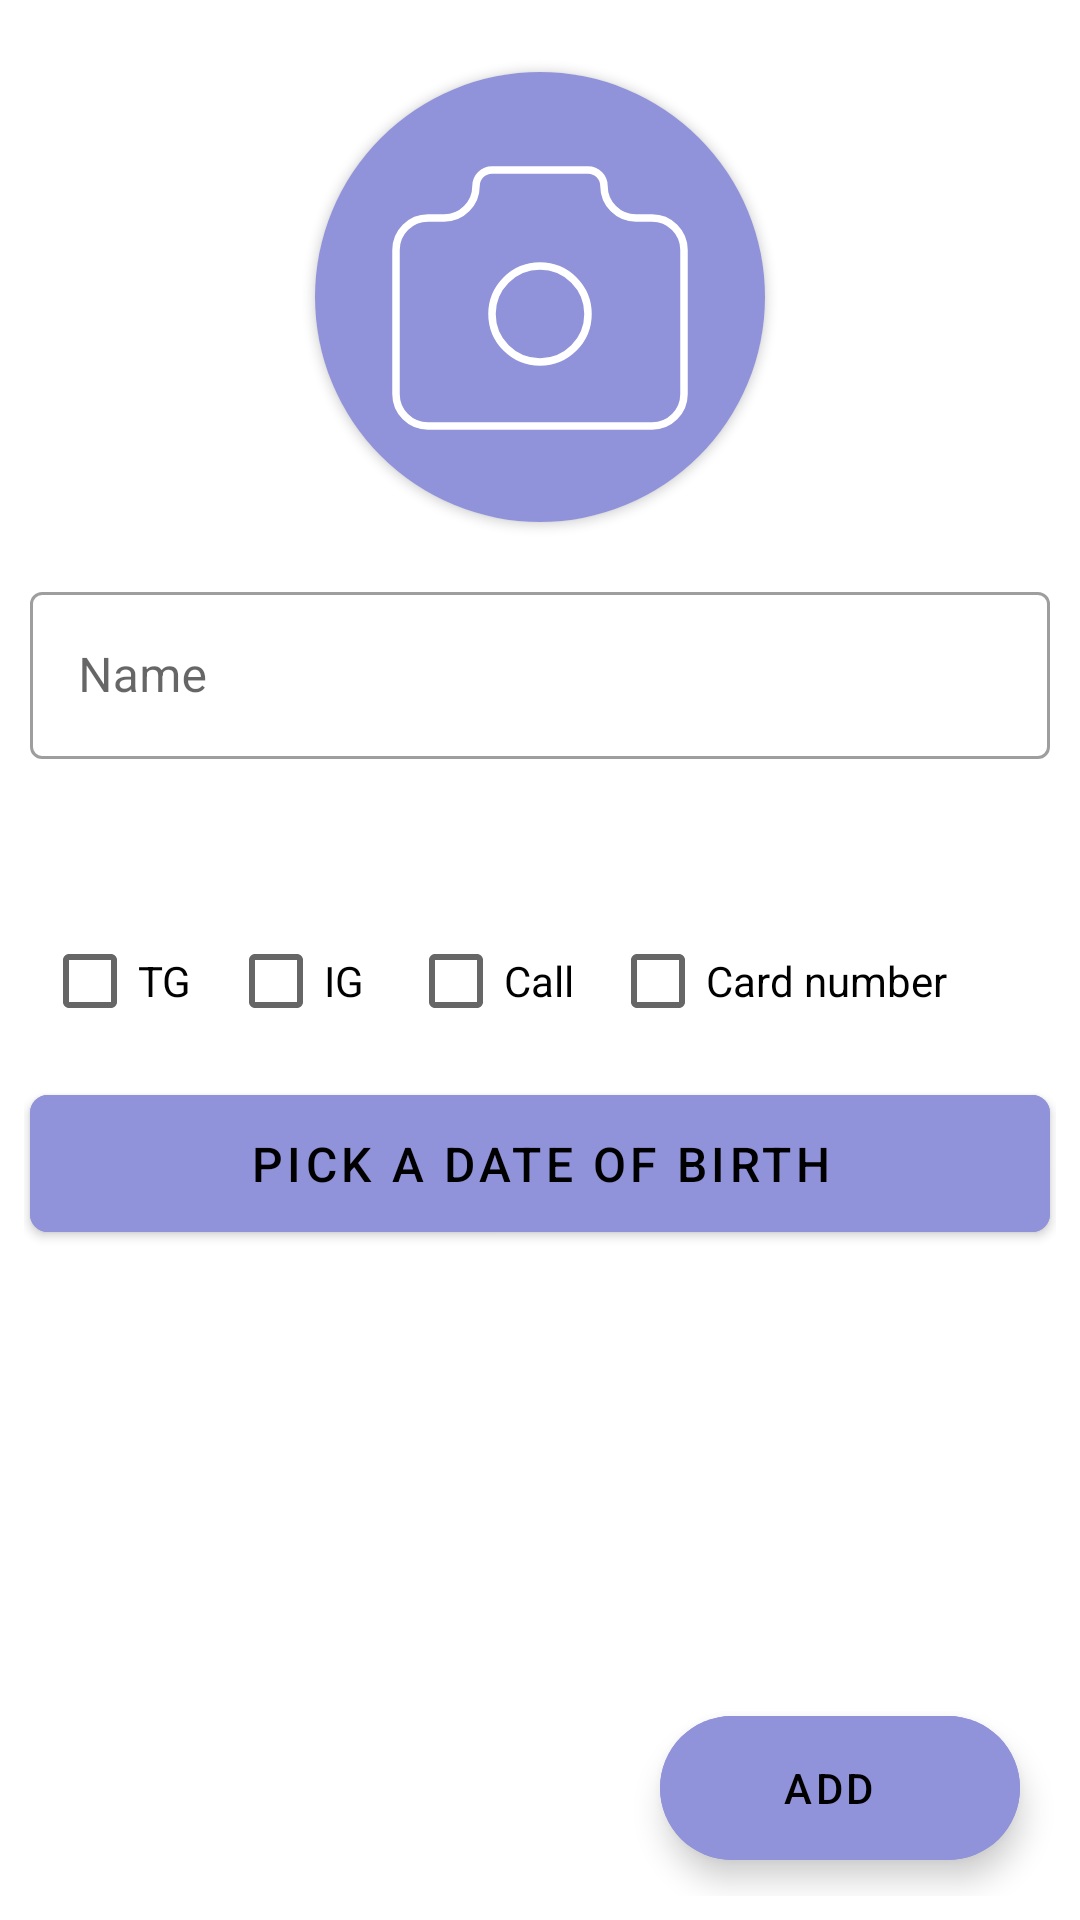

Produce the Android XML layout that renders to this screen, including the resource entries it uses.
<!-- AndroidManifest.xml: application theme Theme.MyFriends -->
<!-- res/layout/activity_add_friend.xml -->
<?xml version="1.0" encoding="utf-8"?>
<RelativeLayout xmlns:android="http://schemas.android.com/apk/res/android"
    xmlns:app="http://schemas.android.com/apk/res-auto"
    xmlns:tools="http://schemas.android.com/tools"
    android:layout_width="match_parent"
    android:layout_height="match_parent"
    tools:context=".AddFriend"
    android:padding="8dp"
    android:background="@color/background"
    android:animateLayoutChanges="true"
    >

    <ScrollView
        android:layout_width="match_parent"
        android:layout_height="match_parent">

        <LinearLayout
            android:layout_width="match_parent"
            android:layout_height="wrap_content"
            android:orientation="vertical"
            android:id="@+id/rootView"
            >
            <androidx.cardview.widget.CardView
                android:layout_width="150dp"
                android:layout_height="150dp"
                app:cardCornerRadius="75dp"
                android:layout_gravity="center_horizontal"
                android:layout_margin="16dp"
                >
                <ImageButton
                    android:layout_width="180dp"
                    android:layout_height="180dp"
                    android:scaleType="center"
                    android:id="@+id/choosedPhoto"
                    android:layout_gravity="center"
                    android:backgroundTint="@color/accent"
                    android:src="@drawable/photo_icon"
                    />
            </androidx.cardview.widget.CardView>




            <com.google.android.material.textfield.TextInputLayout
                android:layout_width="match_parent"
                android:layout_height="wrap_content"
                style="@style/Widget.MaterialComponents.TextInputLayout.OutlinedBox"
                app:errorEnabled="true"
                android:layout_margin="2dp"
                android:id="@+id/name_layout"
                >

                <com.google.android.material.textfield.TextInputEditText
                    android:id="@+id/editName"
                    android:layout_width="match_parent"
                    android:layout_height="wrap_content"
                    android:hint="@string/name"
                    android:imeOptions="actionNext"
                    android:inputType="text"
                    />

            </com.google.android.material.textfield.TextInputLayout>

            <TextView
                android:layout_width="match_parent"
                android:layout_height="wrap_content"
                android:text=""
                android:textSize="16sp"
                android:textColor="@color/text"/>
            <LinearLayout
                android:layout_width="match_parent"
                android:layout_height="wrap_content"
                android:orientation="horizontal">

                <CheckBox
                    android:layout_width="wrap_content"
                    android:layout_height="wrap_content"
                    android:text="@string/tg_button"
                    android:layout_margin="6dp"
                    android:id="@+id/hasTg"/>

                <CheckBox
                    android:layout_width="wrap_content"
                    android:layout_height="wrap_content"
                    android:text="@string/ig_button"
                    android:layout_margin="6dp"
                    android:id="@+id/hasIg"/>

                <CheckBox
                    android:layout_width="wrap_content"
                    android:layout_height="wrap_content"
                    android:text="@string/call_button"
                    android:layout_margin="6dp"
                    android:id="@+id/hasCall"/>

                <CheckBox
                    android:layout_width="wrap_content"
                    android:layout_height="wrap_content"
                    android:text="@string/card_input"
                    android:layout_margin="6dp"
                    android:id="@+id/hasCard"/>

            </LinearLayout>


            <com.google.android.material.textfield.TextInputLayout
                android:layout_width="match_parent"
                android:layout_height="wrap_content"
                style="@style/Widget.MaterialComponents.TextInputLayout.OutlinedBox"
                app:errorEnabled="true"
                android:layout_margin="2dp"
                android:id="@+id/tg_layout"
                android:visibility="gone"

                >

                <com.google.android.material.textfield.TextInputEditText
                    android:id="@+id/editTgUrl"
                    android:layout_width="match_parent"
                    android:layout_height="wrap_content"
                    android:hint="@string/tg_input"
                    android:imeOptions="actionNext"
                    android:inputType="text"/>


            </com.google.android.material.textfield.TextInputLayout>

            <com.google.android.material.textfield.TextInputLayout
                android:layout_width="match_parent"
                android:layout_height="wrap_content"
                style="@style/Widget.MaterialComponents.TextInputLayout.OutlinedBox"
                app:errorEnabled="true"
                android:layout_margin="2dp"
                android:id="@+id/ig_layout"
                android:visibility="gone"

                >

                <com.google.android.material.textfield.TextInputEditText
                    android:id="@+id/editIgUrl"
                    android:layout_width="match_parent"
                    android:layout_height="wrap_content"
                    android:hint="@string/ig_input"
                    android:imeOptions="actionNext"
                    android:inputType="text"/>

            </com.google.android.material.textfield.TextInputLayout>

            <com.google.android.material.textfield.TextInputLayout
                android:layout_width="match_parent"
                android:layout_height="wrap_content"
                style="@style/Widget.MaterialComponents.TextInputLayout.OutlinedBox"
                app:errorEnabled="true"
                android:layout_margin="2dp"
                android:id="@+id/call_layout"
                android:visibility="gone"

                >

                <com.google.android.material.textfield.TextInputEditText
                    android:id="@+id/editCallNumber"
                    android:layout_width="match_parent"
                    android:layout_height="wrap_content"
                    android:hint="@string/call_input"
                    android:imeOptions="actionNext"
                    android:inputType="phone"/>

            </com.google.android.material.textfield.TextInputLayout>
            <com.google.android.material.textfield.TextInputLayout
                android:layout_width="match_parent"
                android:layout_height="wrap_content"
                style="@style/Widget.MaterialComponents.TextInputLayout.OutlinedBox"
                app:errorEnabled="true"
                android:layout_margin="2dp"
                android:id="@+id/card_layout"
                android:visibility="gone"

                >

                <com.google.android.material.textfield.TextInputEditText
                    android:id="@+id/editCardNumber"
                    android:layout_width="match_parent"
                    android:layout_height="wrap_content"
                    android:hint="@string/card_input"
                    android:imeOptions="actionDone"
                    android:inputType="number" />

            </com.google.android.material.textfield.TextInputLayout>


            <com.google.android.material.button.MaterialButton
                android:backgroundTint="@color/accent"
                app:elevation="4dp"
                android:layout_margin="2dp"
                android:padding="12dp"
                app:cornerRadius="6dp"
                android:layout_width="match_parent"
                android:layout_height="wrap_content"
                android:text="@string/pick_a_date"
                android:textColor="@color/text"
                android:textSize="16sp"
                android:id="@+id/birthDatePick"/>
        </LinearLayout>

    </ScrollView>


    <com.google.android.material.floatingactionbutton.ExtendedFloatingActionButton
        android:layout_width="wrap_content"
        android:layout_height="wrap_content"
        android:text="@string/add_a_friend"
        android:id="@+id/buttonAdd"
        android:layout_alignParentEnd="true"
        android:layout_alignParentBottom="true"
        android:gravity="center"
        android:backgroundTint="@color/accent"
        android:textColor="@color/text"
        android:layout_margin="12dp"/>

</RelativeLayout>
<!-- resources referenced by this layout -->
<resources>
  <color name="accent">#9092da</color>
  <color name="background">#FFF</color>
  <color name="text">#000</color>
  <!-- drawable photo_icon (drawable) -->
  <vector android:height="89dp" android:viewportHeight="89"
      android:viewportWidth="100" android:width="100dp" xmlns:android="http://schemas.android.com/apk/res/android">
      <path android:fillColor="#00000000"
          android:pathData="M12.67,18H18C20.83,18 23.54,16.88 25.54,14.88C27.54,12.88 28.67,10.16 28.67,7.33C28.67,5.92 29.23,4.56 30.23,3.56C31.23,2.56 32.59,2 34,2H66C67.41,2 68.77,2.56 69.77,3.56C70.77,4.56 71.33,5.92 71.33,7.33C71.33,10.16 72.46,12.88 74.46,14.88C76.46,16.88 79.17,18 82,18H87.33C90.16,18 92.88,19.12 94.88,21.12C96.88,23.12 98,25.84 98,28.67V76.67C98,79.5 96.88,82.21 94.88,84.21C92.88,86.21 90.16,87.33 87.33,87.33H12.67C9.84,87.33 7.12,86.21 5.12,84.21C3.12,82.21 2,79.5 2,76.67V28.67C2,25.84 3.12,23.12 5.12,21.12C7.12,19.12 9.84,18 12.67,18"
          android:strokeColor="#ffffff" android:strokeLineCap="round"
          android:strokeLineJoin="round" android:strokeWidth="2.5"/>
      <path android:fillColor="#00000000"
          android:pathData="M50,66C58.84,66 66,58.84 66,50C66,41.16 58.84,34 50,34C41.16,34 34,41.16 34,50C34,58.84 41.16,66 50,66Z"
          android:strokeColor="#ffffff" android:strokeLineCap="round"
          android:strokeLineJoin="round" android:strokeWidth="2.5"/>
  </vector>
  <string name="add_a_friend">Add</string>
  <string name="call_button">Call</string>
  <string name="call_input">Phone number</string>
  <string name="card_input">Card number</string>
  <string name="ig_button">IG</string>
  <string name="ig_input">IG username</string>
  <string name="name">Name</string>
  <string name="pick_a_date">Pick a date of birth</string>
  <string name="tg_button">TG</string>
  <string name="tg_input">TG username</string>
  <style name="Theme.MyFriends" parent="Theme.MaterialComponents.DayNight.NoActionBar">
          
          <item name="colorPrimary">@color/purple_500</item>
          <item name="colorPrimaryVariant">@color/purple_700</item>
          <item name="colorOnPrimary">@color/white</item>
          
          <item name="colorSecondary">@color/teal_200</item>
          <item name="colorSecondaryVariant">@color/teal_700</item>
          <item name="colorOnSecondary">@color/black</item>
          
          <item name="android:statusBarColor">@color/white</item>
          <item name="android:isLightTheme">true</item>
          <item name="android:windowLightStatusBar">true</item>
          
  
  
      </style>
  <color name="purple_500">#FF6200EE</color>
  <color name="purple_700">#FF3700B3</color>
  <color name="white">#FFFFFFFF</color>
  <color name="teal_200">#FF03DAC5</color>
  <color name="teal_700">#FF018786</color>
  <color name="black">#17161b</color>
</resources>
